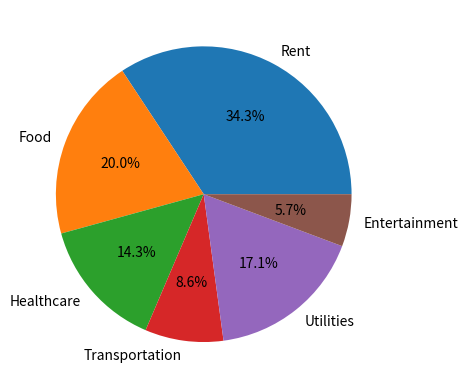

Python code for this plot:
"""
Visualization of data and the patterns contained therein 
can take the form of plots, graphs, charts, and animations.
Data visualization generally involves the graphical representation
of data in such a form as to assist in their analysis.
The matplotlib.pyplot module includes resources for creating all
the visualizations shown in this section.
"""

# Pie chart represent a data set in terms of "slices,"
# each of which shows the relative percentage of an item
# in a whole circular "pie"
# The following example displays a pie chart of monthly living expenses.

# Install Jupyter notebook extension. before your code, put the #%%

#%%
import matplotlib.pyplot as plt

# Prepare the data
expenses = {"Rent":1200, "Food":700, "Healthcare":500, "Transportation":300, "Utilities":600, "Entertainment":200}
slices = list(expenses.values())
labels = list(expenses.keys())

# Set up and show a pie chart
plt.pie(slices, labels = labels, autopct = "%1.1f%%")
plt.show()
# %%
